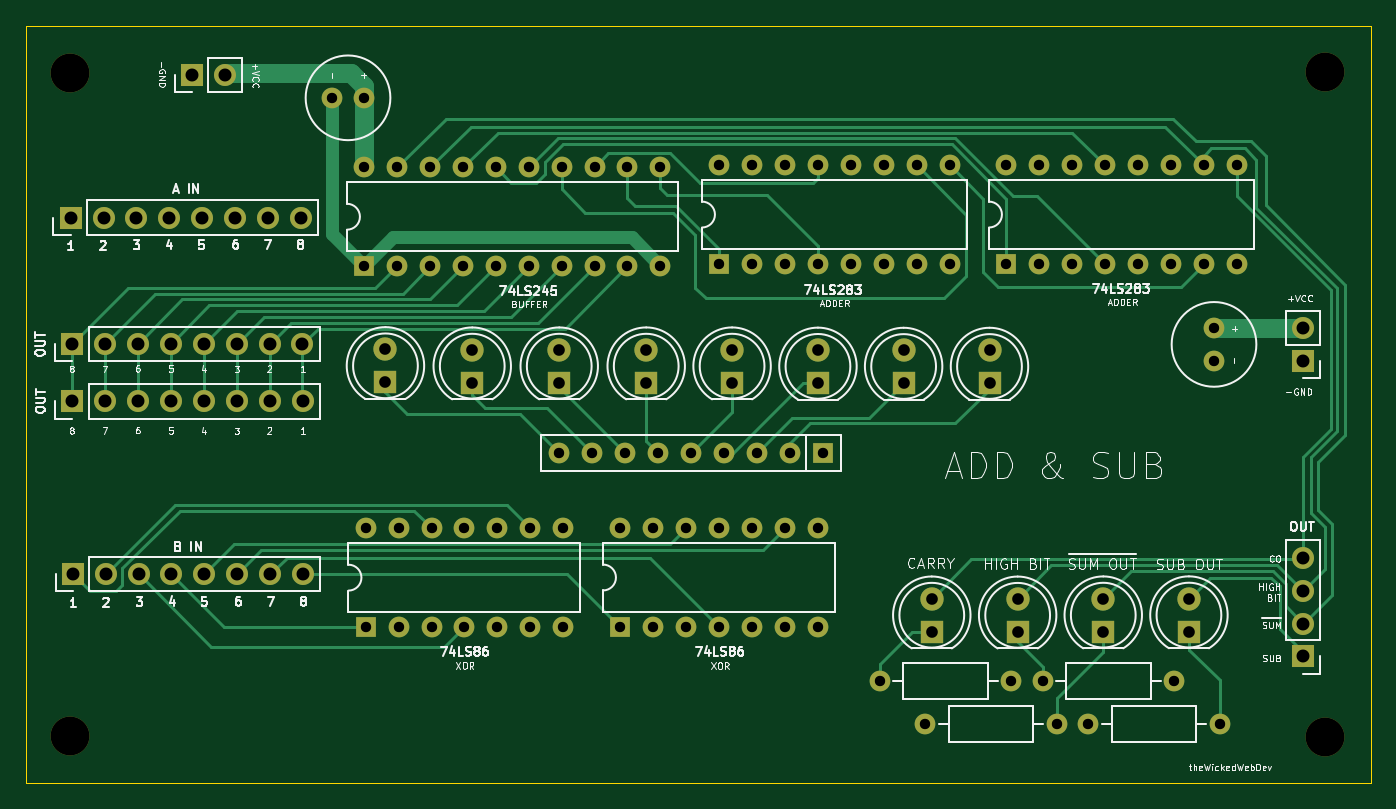
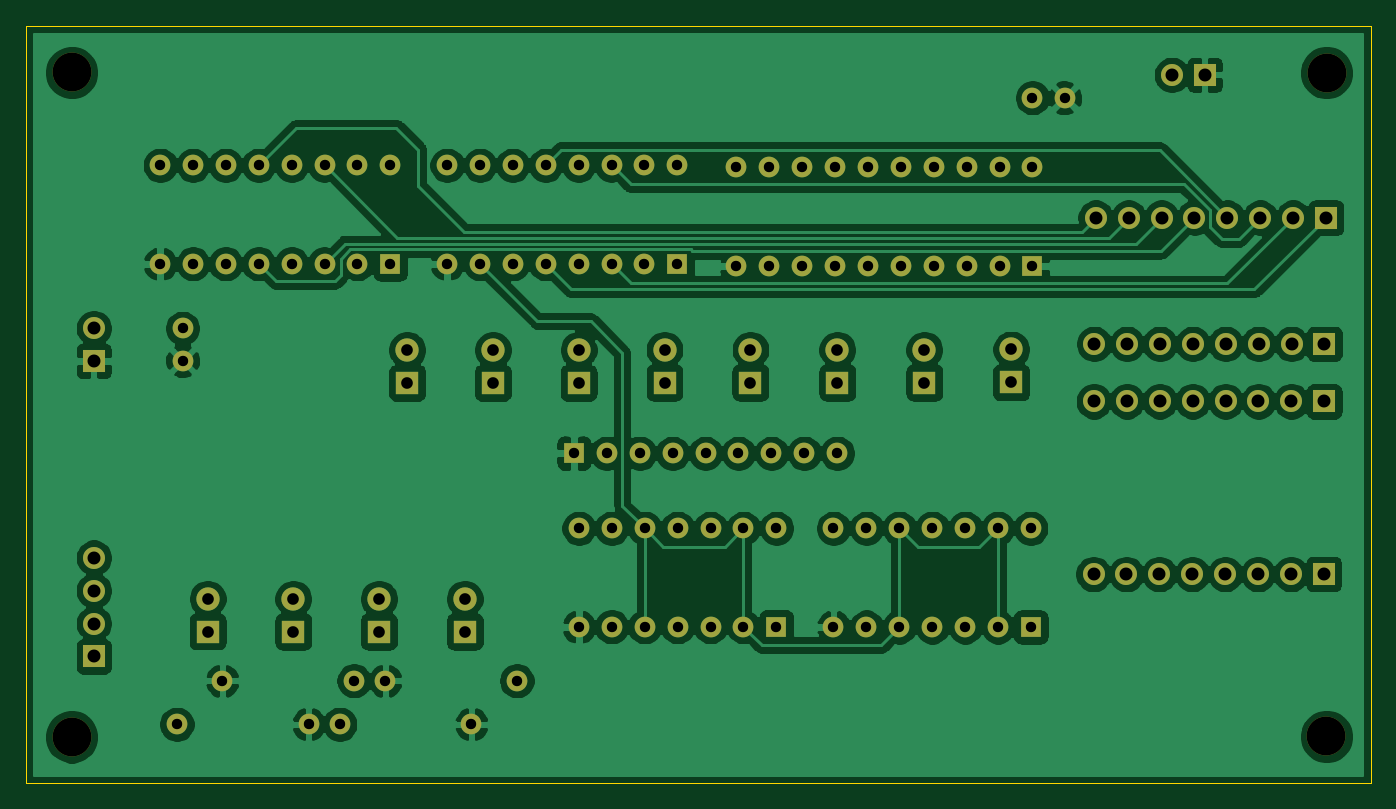
Circuit board: 13 layer files. Board 103.8 x 58.5 mm.
- bottom_copper: ALU-B_Cu.gbr (195336 bytes)
- bottom_mask: ALU-B_Mask.gbr (5818 bytes)
- paste: ALU-B_Paste.gbr (466 bytes)
- bottom_silk: ALU-B_SilkS.gbr (467 bytes)
- outline: ALU-Edge_Cuts.gbr (696 bytes)
- top_copper: ALU-F_Cu.gbr (21828 bytes)
- top_mask: ALU-F_Mask.gbr (5818 bytes)
- paste: ALU-F_Paste.gbr (466 bytes)
- top_silk: ALU-F_SilkS.gbr (60880 bytes)
- inner_copper: ALU-In1_Cu.gbr (14000 bytes)
- inner_copper: ALU-In2_Cu.gbr (228994 bytes)
- drill: ALU-NPTH.drl (379 bytes)
- drill: ALU-PTH.drl (2918 bytes)

=== bottom_copper: ALU-B_Cu.gbr (195336 bytes, source omitted) ===
=== bottom_mask: ALU-B_Mask.gbr ===
%TF.GenerationSoftware,KiCad,Pcbnew,(5.1.9-0-10_14)*%
%TF.CreationDate,2021-04-29T09:46:35-04:00*%
%TF.ProjectId,ALU,414c552e-6b69-4636-9164-5f7063625858,rev?*%
%TF.SameCoordinates,Original*%
%TF.FileFunction,Soldermask,Bot*%
%TF.FilePolarity,Negative*%
%FSLAX46Y46*%
G04 Gerber Fmt 4.6, Leading zero omitted, Abs format (unit mm)*
G04 Created by KiCad (PCBNEW (5.1.9-0-10_14)) date 2021-04-29 09:46:35*
%MOMM*%
%LPD*%
G01*
G04 APERTURE LIST*
%ADD10O,1.700000X1.700000*%
%ADD11R,1.700000X1.700000*%
%ADD12O,1.600000X1.600000*%
%ADD13R,1.600000X1.600000*%
%ADD14C,1.800000*%
%ADD15R,1.800000X1.800000*%
%ADD16C,1.600000*%
%ADD17C,3.000000*%
G04 APERTURE END LIST*
D10*
%TO.C,J7*%
X82529680Y-57109360D03*
D11*
X79989680Y-57109360D03*
%TD*%
D10*
%TO.C,J3*%
X88574880Y-95656400D03*
X86034880Y-95656400D03*
X83494880Y-95656400D03*
X80954880Y-95656400D03*
X78414880Y-95656400D03*
X75874880Y-95656400D03*
X73334880Y-95656400D03*
D11*
X70794880Y-95656400D03*
%TD*%
D10*
%TO.C,J5*%
X165755320Y-94391480D03*
X165755320Y-96931480D03*
X165755320Y-99471480D03*
D11*
X165755320Y-102011480D03*
%TD*%
D12*
%TO.C,RN1*%
X108366560Y-86314280D03*
X110906560Y-86314280D03*
X113446560Y-86314280D03*
X115986560Y-86314280D03*
X118526560Y-86314280D03*
X121066560Y-86314280D03*
X123606560Y-86314280D03*
X126146560Y-86314280D03*
D13*
X128686560Y-86314280D03*
%TD*%
D14*
%TO.C,D8*%
X141569440Y-78359000D03*
D15*
X141569440Y-80899000D03*
%TD*%
D14*
%TO.C,D7*%
X134940040Y-78359000D03*
D15*
X134940040Y-80899000D03*
%TD*%
D14*
%TO.C,D6*%
X128325880Y-78348840D03*
D15*
X128325880Y-80888840D03*
%TD*%
D14*
%TO.C,D5*%
X121696480Y-78333600D03*
D15*
X121696480Y-80873600D03*
%TD*%
D14*
%TO.C,D4*%
X115067080Y-78333600D03*
D15*
X115067080Y-80873600D03*
%TD*%
D14*
%TO.C,D3*%
X108351320Y-78333600D03*
D15*
X108351320Y-80873600D03*
%TD*%
D14*
%TO.C,D2*%
X101635560Y-78333600D03*
D15*
X101635560Y-80873600D03*
%TD*%
D14*
%TO.C,D1*%
X94935040Y-78308200D03*
D15*
X94935040Y-80848200D03*
%TD*%
D16*
%TO.C,C4*%
X90794200Y-58887360D03*
X93294200Y-58887360D03*
%TD*%
D17*
%TO.C,REF\u002A\u002A*%
X167457120Y-56926480D03*
%TD*%
%TO.C,REF\u002A\u002A*%
X167467280Y-108224320D03*
%TD*%
%TO.C,REF\u002A\u002A*%
X70591680Y-108193840D03*
%TD*%
%TO.C,REF\u002A\u002A*%
X70586600Y-56956960D03*
%TD*%
D10*
%TO.C,J6*%
X88539320Y-82326480D03*
X85999320Y-82326480D03*
X83459320Y-82326480D03*
X80919320Y-82326480D03*
X78379320Y-82326480D03*
X75839320Y-82326480D03*
X73299320Y-82326480D03*
D11*
X70759320Y-82326480D03*
%TD*%
D10*
%TO.C,J4*%
X88529160Y-77876400D03*
X85989160Y-77876400D03*
X83449160Y-77876400D03*
X80909160Y-77876400D03*
X78369160Y-77876400D03*
X75829160Y-77876400D03*
X73289160Y-77876400D03*
D11*
X70749160Y-77876400D03*
%TD*%
D12*
%TO.C,U15*%
X93411040Y-92120720D03*
X108651040Y-99740720D03*
X95951040Y-92120720D03*
X106111040Y-99740720D03*
X98491040Y-92120720D03*
X103571040Y-99740720D03*
X101031040Y-92120720D03*
X101031040Y-99740720D03*
X103571040Y-92120720D03*
X98491040Y-99740720D03*
X106111040Y-92120720D03*
X95951040Y-99740720D03*
X108651040Y-92120720D03*
D13*
X93411040Y-99740720D03*
%TD*%
D12*
%TO.C,U14*%
X113060480Y-92110560D03*
X128300480Y-99730560D03*
X115600480Y-92110560D03*
X125760480Y-99730560D03*
X118140480Y-92110560D03*
X123220480Y-99730560D03*
X120680480Y-92110560D03*
X120680480Y-99730560D03*
X123220480Y-92110560D03*
X118140480Y-99730560D03*
X125760480Y-92110560D03*
X115600480Y-99730560D03*
X128300480Y-92110560D03*
D13*
X113060480Y-99730560D03*
%TD*%
D12*
%TO.C,U13*%
X120703340Y-64089280D03*
X138483340Y-71709280D03*
X123243340Y-64089280D03*
X135943340Y-71709280D03*
X125783340Y-64089280D03*
X133403340Y-71709280D03*
X128323340Y-64089280D03*
X130863340Y-71709280D03*
X130863340Y-64089280D03*
X128323340Y-71709280D03*
X133403340Y-64089280D03*
X125783340Y-71709280D03*
X135943340Y-64089280D03*
X123243340Y-71709280D03*
X138483340Y-64089280D03*
D13*
X120703340Y-71709280D03*
%TD*%
D12*
%TO.C,U12*%
X142859760Y-64089280D03*
X160639760Y-71709280D03*
X145399760Y-64089280D03*
X158099760Y-71709280D03*
X147939760Y-64089280D03*
X155559760Y-71709280D03*
X150479760Y-64089280D03*
X153019760Y-71709280D03*
X153019760Y-64089280D03*
X150479760Y-71709280D03*
X155559760Y-64089280D03*
X147939760Y-71709280D03*
X158099760Y-64089280D03*
X145399760Y-71709280D03*
X160639760Y-64089280D03*
D13*
X142859760Y-71709280D03*
%TD*%
D12*
%TO.C,U11*%
X93294200Y-64256920D03*
X116154200Y-71876920D03*
X95834200Y-64256920D03*
X113614200Y-71876920D03*
X98374200Y-64256920D03*
X111074200Y-71876920D03*
X100914200Y-64256920D03*
X108534200Y-71876920D03*
X103454200Y-64256920D03*
X105994200Y-71876920D03*
X105994200Y-64256920D03*
X103454200Y-71876920D03*
X108534200Y-64256920D03*
X100914200Y-71876920D03*
X111074200Y-64256920D03*
X98374200Y-71876920D03*
X113614200Y-64256920D03*
X95834200Y-71876920D03*
X116154200Y-64256920D03*
D13*
X93294200Y-71876920D03*
%TD*%
D12*
%TO.C,R4*%
X143250920Y-103896160D03*
D16*
X133090920Y-103896160D03*
%TD*%
D12*
%TO.C,R3*%
X155829000Y-103896160D03*
D16*
X145669000Y-103896160D03*
%TD*%
D12*
%TO.C,R2*%
X136601200Y-107243880D03*
D16*
X146761200Y-107243880D03*
%TD*%
D12*
%TO.C,R1*%
X149179280Y-107243880D03*
D16*
X159339280Y-107243880D03*
%TD*%
D10*
%TO.C,J2*%
X88407240Y-68143120D03*
X85867240Y-68143120D03*
X83327240Y-68143120D03*
X80787240Y-68143120D03*
X78247240Y-68143120D03*
X75707240Y-68143120D03*
X73167240Y-68143120D03*
D11*
X70627240Y-68143120D03*
%TD*%
D10*
%TO.C,J1*%
X165755320Y-76667360D03*
D11*
X165755320Y-79207360D03*
%TD*%
D14*
%TO.C,D28*%
X137114280Y-97561400D03*
D15*
X137114280Y-100101400D03*
%TD*%
D14*
%TO.C,D27*%
X143743680Y-97566480D03*
D15*
X143743680Y-100106480D03*
%TD*%
D14*
%TO.C,D26*%
X150352760Y-97556320D03*
D15*
X150352760Y-100096320D03*
%TD*%
D14*
%TO.C,D25*%
X156966920Y-97551240D03*
D15*
X156966920Y-100091240D03*
%TD*%
D16*
%TO.C,C5*%
X158902400Y-79172440D03*
X158902400Y-76672440D03*
%TD*%
M02*

=== paste: ALU-B_Paste.gbr ===
%TF.GenerationSoftware,KiCad,Pcbnew,(5.1.9-0-10_14)*%
%TF.CreationDate,2021-04-29T09:46:35-04:00*%
%TF.ProjectId,ALU,414c552e-6b69-4636-9164-5f7063625858,rev?*%
%TF.SameCoordinates,Original*%
%TF.FileFunction,Paste,Bot*%
%TF.FilePolarity,Positive*%
%FSLAX46Y46*%
G04 Gerber Fmt 4.6, Leading zero omitted, Abs format (unit mm)*
G04 Created by KiCad (PCBNEW (5.1.9-0-10_14)) date 2021-04-29 09:46:35*
%MOMM*%
%LPD*%
G01*
G04 APERTURE LIST*
G04 APERTURE END LIST*
M02*

=== bottom_silk: ALU-B_SilkS.gbr ===
%TF.GenerationSoftware,KiCad,Pcbnew,(5.1.9-0-10_14)*%
%TF.CreationDate,2021-04-29T09:46:35-04:00*%
%TF.ProjectId,ALU,414c552e-6b69-4636-9164-5f7063625858,rev?*%
%TF.SameCoordinates,Original*%
%TF.FileFunction,Legend,Bot*%
%TF.FilePolarity,Positive*%
%FSLAX46Y46*%
G04 Gerber Fmt 4.6, Leading zero omitted, Abs format (unit mm)*
G04 Created by KiCad (PCBNEW (5.1.9-0-10_14)) date 2021-04-29 09:46:35*
%MOMM*%
%LPD*%
G01*
G04 APERTURE LIST*
G04 APERTURE END LIST*
M02*

=== outline: ALU-Edge_Cuts.gbr ===
%TF.GenerationSoftware,KiCad,Pcbnew,(5.1.9-0-10_14)*%
%TF.CreationDate,2021-04-29T09:46:35-04:00*%
%TF.ProjectId,ALU,414c552e-6b69-4636-9164-5f7063625858,rev?*%
%TF.SameCoordinates,Original*%
%TF.FileFunction,Profile,NP*%
%FSLAX46Y46*%
G04 Gerber Fmt 4.6, Leading zero omitted, Abs format (unit mm)*
G04 Created by KiCad (PCBNEW (5.1.9-0-10_14)) date 2021-04-29 09:46:35*
%MOMM*%
%LPD*%
G01*
G04 APERTURE LIST*
%TA.AperFunction,Profile*%
%ADD10C,0.050000*%
%TD*%
G04 APERTURE END LIST*
D10*
X171008040Y-53309520D02*
X171008040Y-111800640D01*
X67183000Y-53309520D02*
X171008040Y-53309520D01*
X67183000Y-111800640D02*
X67183000Y-53309520D01*
X171008040Y-111800640D02*
X67183000Y-111800640D01*
M02*

=== top_copper: ALU-F_Cu.gbr (21828 bytes, source omitted) ===
=== top_mask: ALU-F_Mask.gbr ===
%TF.GenerationSoftware,KiCad,Pcbnew,(5.1.9-0-10_14)*%
%TF.CreationDate,2021-04-29T09:46:35-04:00*%
%TF.ProjectId,ALU,414c552e-6b69-4636-9164-5f7063625858,rev?*%
%TF.SameCoordinates,Original*%
%TF.FileFunction,Soldermask,Top*%
%TF.FilePolarity,Negative*%
%FSLAX46Y46*%
G04 Gerber Fmt 4.6, Leading zero omitted, Abs format (unit mm)*
G04 Created by KiCad (PCBNEW (5.1.9-0-10_14)) date 2021-04-29 09:46:35*
%MOMM*%
%LPD*%
G01*
G04 APERTURE LIST*
%ADD10O,1.700000X1.700000*%
%ADD11R,1.700000X1.700000*%
%ADD12O,1.600000X1.600000*%
%ADD13R,1.600000X1.600000*%
%ADD14C,1.800000*%
%ADD15R,1.800000X1.800000*%
%ADD16C,1.600000*%
%ADD17C,3.000000*%
G04 APERTURE END LIST*
D10*
%TO.C,J7*%
X82529680Y-57109360D03*
D11*
X79989680Y-57109360D03*
%TD*%
D10*
%TO.C,J3*%
X88574880Y-95656400D03*
X86034880Y-95656400D03*
X83494880Y-95656400D03*
X80954880Y-95656400D03*
X78414880Y-95656400D03*
X75874880Y-95656400D03*
X73334880Y-95656400D03*
D11*
X70794880Y-95656400D03*
%TD*%
D10*
%TO.C,J5*%
X165755320Y-94391480D03*
X165755320Y-96931480D03*
X165755320Y-99471480D03*
D11*
X165755320Y-102011480D03*
%TD*%
D12*
%TO.C,RN1*%
X108366560Y-86314280D03*
X110906560Y-86314280D03*
X113446560Y-86314280D03*
X115986560Y-86314280D03*
X118526560Y-86314280D03*
X121066560Y-86314280D03*
X123606560Y-86314280D03*
X126146560Y-86314280D03*
D13*
X128686560Y-86314280D03*
%TD*%
D14*
%TO.C,D8*%
X141569440Y-78359000D03*
D15*
X141569440Y-80899000D03*
%TD*%
D14*
%TO.C,D7*%
X134940040Y-78359000D03*
D15*
X134940040Y-80899000D03*
%TD*%
D14*
%TO.C,D6*%
X128325880Y-78348840D03*
D15*
X128325880Y-80888840D03*
%TD*%
D14*
%TO.C,D5*%
X121696480Y-78333600D03*
D15*
X121696480Y-80873600D03*
%TD*%
D14*
%TO.C,D4*%
X115067080Y-78333600D03*
D15*
X115067080Y-80873600D03*
%TD*%
D14*
%TO.C,D3*%
X108351320Y-78333600D03*
D15*
X108351320Y-80873600D03*
%TD*%
D14*
%TO.C,D2*%
X101635560Y-78333600D03*
D15*
X101635560Y-80873600D03*
%TD*%
D14*
%TO.C,D1*%
X94935040Y-78308200D03*
D15*
X94935040Y-80848200D03*
%TD*%
D16*
%TO.C,C4*%
X90794200Y-58887360D03*
X93294200Y-58887360D03*
%TD*%
D17*
%TO.C,REF\u002A\u002A*%
X167457120Y-56926480D03*
%TD*%
%TO.C,REF\u002A\u002A*%
X167467280Y-108224320D03*
%TD*%
%TO.C,REF\u002A\u002A*%
X70591680Y-108193840D03*
%TD*%
%TO.C,REF\u002A\u002A*%
X70586600Y-56956960D03*
%TD*%
D10*
%TO.C,J6*%
X88539320Y-82326480D03*
X85999320Y-82326480D03*
X83459320Y-82326480D03*
X80919320Y-82326480D03*
X78379320Y-82326480D03*
X75839320Y-82326480D03*
X73299320Y-82326480D03*
D11*
X70759320Y-82326480D03*
%TD*%
D10*
%TO.C,J4*%
X88529160Y-77876400D03*
X85989160Y-77876400D03*
X83449160Y-77876400D03*
X80909160Y-77876400D03*
X78369160Y-77876400D03*
X75829160Y-77876400D03*
X73289160Y-77876400D03*
D11*
X70749160Y-77876400D03*
%TD*%
D12*
%TO.C,U15*%
X93411040Y-92120720D03*
X108651040Y-99740720D03*
X95951040Y-92120720D03*
X106111040Y-99740720D03*
X98491040Y-92120720D03*
X103571040Y-99740720D03*
X101031040Y-92120720D03*
X101031040Y-99740720D03*
X103571040Y-92120720D03*
X98491040Y-99740720D03*
X106111040Y-92120720D03*
X95951040Y-99740720D03*
X108651040Y-92120720D03*
D13*
X93411040Y-99740720D03*
%TD*%
D12*
%TO.C,U14*%
X113060480Y-92110560D03*
X128300480Y-99730560D03*
X115600480Y-92110560D03*
X125760480Y-99730560D03*
X118140480Y-92110560D03*
X123220480Y-99730560D03*
X120680480Y-92110560D03*
X120680480Y-99730560D03*
X123220480Y-92110560D03*
X118140480Y-99730560D03*
X125760480Y-92110560D03*
X115600480Y-99730560D03*
X128300480Y-92110560D03*
D13*
X113060480Y-99730560D03*
%TD*%
D12*
%TO.C,U13*%
X120703340Y-64089280D03*
X138483340Y-71709280D03*
X123243340Y-64089280D03*
X135943340Y-71709280D03*
X125783340Y-64089280D03*
X133403340Y-71709280D03*
X128323340Y-64089280D03*
X130863340Y-71709280D03*
X130863340Y-64089280D03*
X128323340Y-71709280D03*
X133403340Y-64089280D03*
X125783340Y-71709280D03*
X135943340Y-64089280D03*
X123243340Y-71709280D03*
X138483340Y-64089280D03*
D13*
X120703340Y-71709280D03*
%TD*%
D12*
%TO.C,U12*%
X142859760Y-64089280D03*
X160639760Y-71709280D03*
X145399760Y-64089280D03*
X158099760Y-71709280D03*
X147939760Y-64089280D03*
X155559760Y-71709280D03*
X150479760Y-64089280D03*
X153019760Y-71709280D03*
X153019760Y-64089280D03*
X150479760Y-71709280D03*
X155559760Y-64089280D03*
X147939760Y-71709280D03*
X158099760Y-64089280D03*
X145399760Y-71709280D03*
X160639760Y-64089280D03*
D13*
X142859760Y-71709280D03*
%TD*%
D12*
%TO.C,U11*%
X93294200Y-64256920D03*
X116154200Y-71876920D03*
X95834200Y-64256920D03*
X113614200Y-71876920D03*
X98374200Y-64256920D03*
X111074200Y-71876920D03*
X100914200Y-64256920D03*
X108534200Y-71876920D03*
X103454200Y-64256920D03*
X105994200Y-71876920D03*
X105994200Y-64256920D03*
X103454200Y-71876920D03*
X108534200Y-64256920D03*
X100914200Y-71876920D03*
X111074200Y-64256920D03*
X98374200Y-71876920D03*
X113614200Y-64256920D03*
X95834200Y-71876920D03*
X116154200Y-64256920D03*
D13*
X93294200Y-71876920D03*
%TD*%
D12*
%TO.C,R4*%
X143250920Y-103896160D03*
D16*
X133090920Y-103896160D03*
%TD*%
D12*
%TO.C,R3*%
X155829000Y-103896160D03*
D16*
X145669000Y-103896160D03*
%TD*%
D12*
%TO.C,R2*%
X136601200Y-107243880D03*
D16*
X146761200Y-107243880D03*
%TD*%
D12*
%TO.C,R1*%
X149179280Y-107243880D03*
D16*
X159339280Y-107243880D03*
%TD*%
D10*
%TO.C,J2*%
X88407240Y-68143120D03*
X85867240Y-68143120D03*
X83327240Y-68143120D03*
X80787240Y-68143120D03*
X78247240Y-68143120D03*
X75707240Y-68143120D03*
X73167240Y-68143120D03*
D11*
X70627240Y-68143120D03*
%TD*%
D10*
%TO.C,J1*%
X165755320Y-76667360D03*
D11*
X165755320Y-79207360D03*
%TD*%
D14*
%TO.C,D28*%
X137114280Y-97561400D03*
D15*
X137114280Y-100101400D03*
%TD*%
D14*
%TO.C,D27*%
X143743680Y-97566480D03*
D15*
X143743680Y-100106480D03*
%TD*%
D14*
%TO.C,D26*%
X150352760Y-97556320D03*
D15*
X150352760Y-100096320D03*
%TD*%
D14*
%TO.C,D25*%
X156966920Y-97551240D03*
D15*
X156966920Y-100091240D03*
%TD*%
D16*
%TO.C,C5*%
X158902400Y-79172440D03*
X158902400Y-76672440D03*
%TD*%
M02*

=== paste: ALU-F_Paste.gbr ===
%TF.GenerationSoftware,KiCad,Pcbnew,(5.1.9-0-10_14)*%
%TF.CreationDate,2021-04-29T09:46:35-04:00*%
%TF.ProjectId,ALU,414c552e-6b69-4636-9164-5f7063625858,rev?*%
%TF.SameCoordinates,Original*%
%TF.FileFunction,Paste,Top*%
%TF.FilePolarity,Positive*%
%FSLAX46Y46*%
G04 Gerber Fmt 4.6, Leading zero omitted, Abs format (unit mm)*
G04 Created by KiCad (PCBNEW (5.1.9-0-10_14)) date 2021-04-29 09:46:35*
%MOMM*%
%LPD*%
G01*
G04 APERTURE LIST*
G04 APERTURE END LIST*
M02*

=== top_silk: ALU-F_SilkS.gbr (60880 bytes, source omitted) ===
=== inner_copper: ALU-In1_Cu.gbr (14000 bytes, source omitted) ===
=== inner_copper: ALU-In2_Cu.gbr (228994 bytes, source omitted) ===
=== drill: ALU-NPTH.drl ===
M48
; DRILL file {KiCad (5.1.9-0-10_14)} date Thursday, April 29, 2021 at 09:46:38 AM
; FORMAT={-:-/ absolute / inch / decimal}
; #@! TF.CreationDate,2021-04-29T09:46:38-04:00
; #@! TF.GenerationSoftware,Kicad,Pcbnew,(5.1.9-0-10_14)
; #@! TF.FileFunction,NonPlated,1,4,NPTH
FMAT,2
INCH
T1C0.1181
%
G90
G05
T1
X2.779Y-2.2424
X2.7792Y-4.2596
X6.5928Y-2.2412
X6.5932Y-4.2608
T0
M30

=== drill: ALU-PTH.drl ===
M48
; DRILL file {KiCad (5.1.9-0-10_14)} date Thursday, April 29, 2021 at 09:46:38 AM
; FORMAT={-:-/ absolute / inch / decimal}
; #@! TF.CreationDate,2021-04-29T09:46:38-04:00
; #@! TF.GenerationSoftware,Kicad,Pcbnew,(5.1.9-0-10_14)
; #@! TF.FileFunction,Plated,1,4,PTH
FMAT,2
INCH
T1C0.0315
T2C0.0354
T3C0.0394
%
G90
G05
T1
X3.5746Y-2.3184
X3.673Y-2.3184
X3.673Y-2.5298
X3.673Y-2.8298
X3.6776Y-3.6268
X3.6776Y-3.9268
X3.773Y-2.5298
X3.773Y-2.8298
X3.7776Y-3.6268
X3.7776Y-3.9268
X3.873Y-2.5298
X3.873Y-2.8298
X3.8776Y-3.6268
X3.8776Y-3.9268
X3.973Y-2.5298
X3.973Y-2.8298
X3.9776Y-3.6268
X3.9776Y-3.9268
X4.073Y-2.5298
X4.073Y-2.8298
X4.0776Y-3.6268
X4.0776Y-3.9268
X4.173Y-2.5298
X4.173Y-2.8298
X4.1776Y-3.6268
X4.1776Y-3.9268
X4.2664Y-3.3982
X4.273Y-2.5298
X4.273Y-2.8298
X4.2776Y-3.6268
X4.2776Y-3.9268
X4.3664Y-3.3982
X4.373Y-2.5298
X4.373Y-2.8298
X4.4512Y-3.6264
X4.4512Y-3.9264
X4.4664Y-3.3982
X4.473Y-2.5298
X4.473Y-2.8298
X4.5512Y-3.6264
X4.5512Y-3.9264
X4.5664Y-3.3982
X4.573Y-2.5298
X4.573Y-2.8298
X4.6512Y-3.6264
X4.6512Y-3.9264
X4.6664Y-3.3982
X4.7512Y-3.6264
X4.7512Y-3.9264
X4.7521Y-2.5232
X4.7521Y-2.8232
X4.7664Y-3.3982
X4.8512Y-3.6264
X4.8512Y-3.9264
X4.8521Y-2.5232
X4.8521Y-2.8232
X4.8664Y-3.3982
X4.9512Y-3.6264
X4.9512Y-3.9264
X4.9521Y-2.5232
X4.9521Y-2.8232
X4.9664Y-3.3982
X5.0512Y-3.6264
X5.0512Y-3.9264
X5.0521Y-2.5232
X5.0521Y-2.8232
X5.0664Y-3.3982
X5.1521Y-2.5232
X5.1521Y-2.8232
X5.2398Y-4.0904
X5.2521Y-2.5232
X5.2521Y-2.8232
X5.3521Y-2.5232
X5.3521Y-2.8232
X5.378Y-4.2222
X5.4521Y-2.5232
X5.4521Y-2.8232
X5.6244Y-2.5232
X5.6244Y-2.8232
X5.6398Y-4.0904
X5.7244Y-2.5232
X5.7244Y-2.8232
X5.735Y-4.0904
X5.778Y-4.2222
X5.8244Y-2.5232
X5.8244Y-2.8232
X5.8732Y-4.2222
X5.9244Y-2.5232
X5.9244Y-2.8232
X6.0244Y-2.5232
X6.0244Y-2.8232
X6.1244Y-2.5232
X6.1244Y-2.8232
X6.135Y-4.0904
X6.2244Y-2.5232
X6.2244Y-2.8232
X6.256Y-3.0186
X6.256Y-3.117
X6.2732Y-4.2222
X6.3244Y-2.5232
X6.3244Y-2.8232
T2
X3.7376Y-3.083
X3.7376Y-3.183
X4.0014Y-3.084
X4.0014Y-3.184
X4.2658Y-3.084
X4.2658Y-3.184
X4.5302Y-3.084
X4.5302Y-3.184
X4.7912Y-3.084
X4.7912Y-3.184
X5.0522Y-3.0846
X5.0522Y-3.1846
X5.3126Y-3.085
X5.3126Y-3.185
X5.3982Y-3.841
X5.3982Y-3.941
X5.5736Y-3.085
X5.5736Y-3.185
X5.6592Y-3.8412
X5.6592Y-3.9412
X5.9194Y-3.8408
X5.9194Y-3.9408
X6.1798Y-3.8406
X6.1798Y-3.9406
T3
X2.7806Y-2.6828
X2.7854Y-3.066
X2.7858Y-3.2412
X2.7872Y-3.766
X2.8806Y-2.6828
X2.8854Y-3.066
X2.8858Y-3.2412
X2.8872Y-3.766
X2.9806Y-2.6828
X2.9854Y-3.066
X2.9858Y-3.2412
X2.9872Y-3.766
X3.0806Y-2.6828
X3.0854Y-3.066
X3.0858Y-3.2412
X3.0872Y-3.766
X3.1492Y-2.2484
X3.1806Y-2.6828
X3.1854Y-3.066
X3.1858Y-3.2412
X3.1872Y-3.766
X3.2492Y-2.2484
X3.2806Y-2.6828
X3.2854Y-3.066
X3.2858Y-3.2412
X3.2872Y-3.766
X3.3806Y-2.6828
X3.3854Y-3.066
X3.3858Y-3.2412
X3.3872Y-3.766
X3.4806Y-2.6828
X3.4854Y-3.066
X3.4858Y-3.2412
X3.4872Y-3.766
X6.5258Y-3.0184
X6.5258Y-3.1184
X6.5258Y-3.7162
X6.5258Y-3.8162
X6.5258Y-3.9162
X6.5258Y-4.0162
T0
M30

